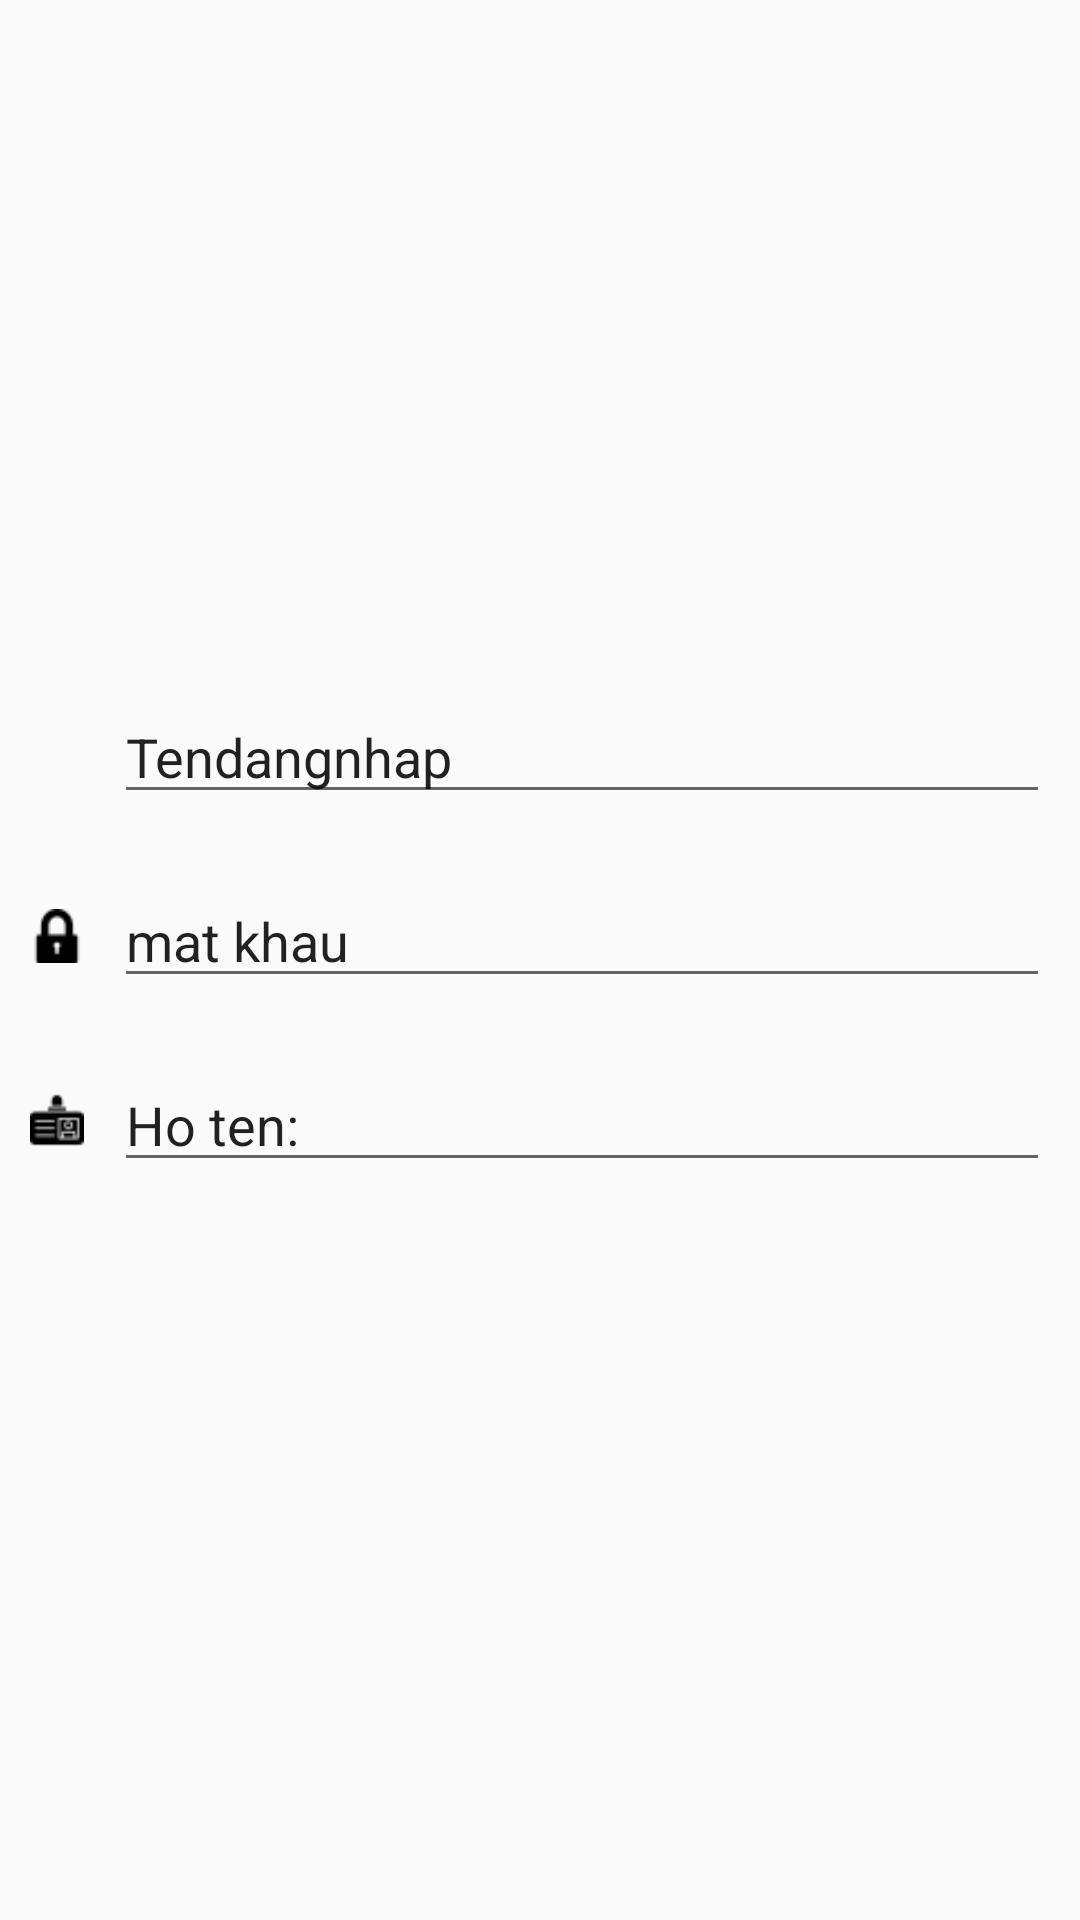

Android layout source for this screen:
<!-- AndroidManifest.xml: application theme Theme.ShopBanHang -->
<!-- res/layout/fragment_thongtin.xml -->
<?xml version="1.0" encoding="utf-8"?>
<LinearLayout xmlns:android="http://schemas.android.com/apk/res/android"
    android:layout_width="match_parent"
    android:orientation="vertical"
    android:padding="10dp"
    android:layout_height="match_parent">

    <ImageView
        android:layout_width="200dp"
        android:layout_height="200dp"
        android:src="@drawable/user"
        android:layout_gravity="center"/>

    <LinearLayout
        android:layout_marginTop="20dp"
        android:layout_width="match_parent"
        android:orientation="horizontal"
        android:layout_height="wrap_content">

        <ImageView
            android:layout_width="18dp"
            android:layout_height="18dp"
            android:layout_marginRight="10dp"
            android:layout_gravity="center"
            android:src="@drawable/user2"/>

        <EditText
            android:id="@+id/txtDangNhap"
            android:layout_width="match_parent"
            android:layout_height="wrap_content"
            android:textSize="18sp"
            android:text="Tendangnhap"/>
    </LinearLayout>


    <LinearLayout
        android:layout_marginTop="20dp"
        android:layout_width="match_parent"
        android:orientation="horizontal"
        android:layout_gravity="center"
        android:layout_height="wrap_content">

        <ImageView
            android:layout_width="18dp"
            android:layout_height="18dp"
            android:layout_marginRight="10dp"
            android:layout_gravity="center"
            android:src="@drawable/key2"/>

        <EditText
            android:layout_gravity="center"
            android:id="@+id/txtMatKhau"
            android:layout_width="match_parent"
            android:layout_height="wrap_content"
            android:textSize="18sp"
            android:text="mat khau"/>
    </LinearLayout>


    <LinearLayout
        android:layout_marginTop="20dp"
        android:layout_width="match_parent"
        android:orientation="horizontal"
        android:layout_gravity="center"
        android:layout_height="wrap_content">

        <ImageView
            android:layout_width="18dp"
            android:layout_height="18dp"
            android:layout_gravity="center"
            android:src="@drawable/idcard"
            android:layout_marginRight="10dp"/>

        <EditText
            android:id="@+id/txtHoTen"
            android:layout_width="match_parent"
            android:layout_height="wrap_content"
            android:inputType="none"
            android:textSize="18sp"
            android:text="Ho ten:"/>
    </LinearLayout>







</LinearLayout>
<!-- resources referenced by this layout -->
<resources>
  <!-- drawable idcard: png bitmap (drawable, 485 bytes) -->
  <!-- drawable key2: png bitmap (drawable, 422 bytes) -->
  <style name="Theme.ShopBanHang" parent="Base.Theme.ShopBanHang" />
  <style name="Base.Theme.ShopBanHang" parent="Theme.AppCompat.DayNight.NoActionBar">
          
          
      </style>
</resources>
